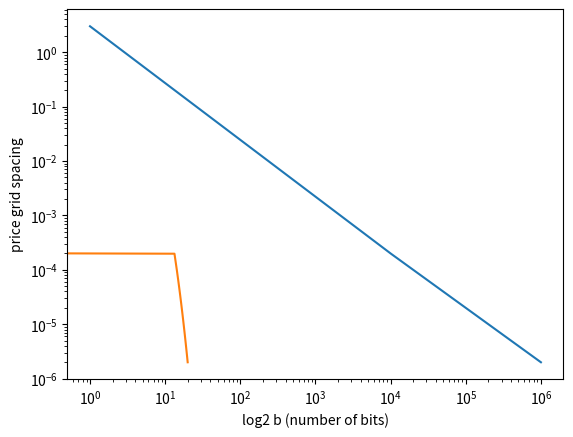

Write the Python code that produced this figure.
# -*- coding: utf-8 -*-
# ---
# jupyter:
#   jupytext:
#     formats: ipynb,py:light
#     text_representation:
#       extension: .py
#       format_name: light
#       format_version: '1.5'
#       jupytext_version: 1.13.1
#   kernelspec:
#     display_name: Python 3
#     language: python
#     name: python3
# ---

from math import *
import numpy as np
from matplotlib import pyplot as plt

# # Carbon Precision Considerations -- DRAFT

# ## Storage requirements for A,B

# ### Prices
#
# We are here discussing the storage requirements for crypto prices. Prices have the following components
#
# - **Precision**: in traditional financial markets we usualy want prices to be quoted with 5 significant digits, which corresponds to a range of $10^6$ or $3.3*6 \simeq 20$ bits.
#
# - **Range**: in crypto, the price ranges is rather wide; against the USD alone, we need to contemplate at least $10^5$ on the upside (BTC) and $10^{-5}$ on the downside (SHIB). If we use BTC/SHIB as an example this means a range of at least $10^{10}$, and we need to double this range to $10^{20}$ to account for reverse quotation of the price. This gives use $20*3.2 \simeq 64$ bits on the range.
#
# - **Decimals**: a pecularity in crypto is that display prices are not _real_ prices because of decimality: what matters when exchanging two tokens is not the display price, but the price of the underlying _token-wei_. Most tokens are 18 decimals, some important ones (stable coins in particular) are 6 decimals. A very small number of tokens has 24 decimal, and a few hundred have between 6 and 0. A decimality difference of 12 (18/6) corresponds to $12*3.3 \simeq 40$ bits, and difference of 18 (18/0 or 24/6) corresponds to $18*3.3 \simeq 60$ bits. We do not consider the 24/0 case relevant because of the small number of tokens concerned.  
#
# Summing up the bits gives us 20 for precision, 64 for ranges, and 40 or 60 for decimals, yielding a **total of 124 or 144 bits**. We could probably shave a few bits off when looking at the correlation between the factors -- eg low decimality tokens may have low prices to compensate -- but this is a refinement that is outside the scope of the current analysis.
#
# #### Trimming down the 18/6 and 18/18 cases
# One simplification we however want to make is to assume that in the 18/6 case we do not have to cover the full range of possible prices, ie we assume that the only meaningful cases we need to cover in 18/6 are stable coins. So we have the two following case
#
# - **18/18**: on 18/18 tokens we need to support the full range of prices; this means 20 bits for precision and 64 bits for range, ie **a total of 84 bits**
#
# - **18/6**: on 18/6 tokens we assume that our price range is only $10^{5}$, essentially SHIB/USDC. So in this case we need 20 bits for precision, 32 bits for range, and 40 bits for decimals, ie a **total of 92 bits**.

log2(10)

# ### The coefficients A,B
#
# The coefficients B, A are defined as $B=\sqrt{P_b}$ and $A=\sqrt{P_a}-\sqrt{P_b}$ respectively. We note first that this means that on the face of it, the number of bits required are half those of prices, so we'd get 62 or 72 respectively. We however need to point out that the "precision" is not equally distributed along the range. Naive considerations may lead to the result that, because the relationship between $b$ and $P_b$ is quadratic, the precision gets worse for bigger prices. The reality however is the other way round, the reason being that we have to look at relative price changes. For those we get:
#
# $$
# \frac{\Delta P} P = \frac {(b+1)^2}{b^2} = \frac {2 + 1/b} b \simeq \frac 2 {\sqrt P}
# $$
#
#

# In average, we get the following requirements for the number of bits needed
#
# - For the full case 62 (or 72) bit
# - For the 18/18 case 42 bit
# - For the 18/6 case 46 bit
#
#
# However, this is only true _in average_. The problem is that a lot of those grid points will be located towards the higher prices, and they will be very sparse toward the low prices. So whilst the above resolutions may be correct _in average_ they may not be sufficient across the entire range.
#
# We will for the time being ignore the fact that A is not actually the square root of a price, but the _difference_ of two such square roots, but we do note that this may yield _increased_ requirements for the precision of the numbers concerned.

# Below we estimate the grid size we get at the lower end of the price range. The number plotted is $P(b+1)/P(b)-1$, ie the percentage change between two adjacent values of $b$ [eg $10^{-2}=1\%$]. We see that it goes linear in a log / log plot. If we want a 1% price grid we are at about $b=200$, and for a 1bp price grid at about $b=20,000$.

b_r = np.linspace(1,1e6,100)
plt.plot(b_r, [(b+1)**2/b**2 - 1 for b in b_r])
#plt.ylim(0,1)
plt.xlabel("b [log scale]")
plt.ylabel("price grid spacing")
plt.yscale("log")
plt.xscale("log")
plt.grid()

# Expressing this in numbers of bits gives us about 8 bits for 1% price accuracy, 11 bits for 10bp accuracy, and 14 bits for 1bp.

b_r = np.linspace(1,1e6,100)
plt.plot(np.log2(b_r), [(b+1)**2/b**2 - 1 for b in b_r])
plt.xlabel("log2 b (number of bits)")
plt.ylabel("price grid spacing")
plt.yscale("log")
plt.grid()

# ### The scaling factor

# Last but not least we need to keep the scaling in mind. When trading by source, we are using the following equation
#
#
# $$
# \Delta x = \frac 1 {s^2} \cdot \frac{\Delta y\, (ay+bz)^2}{\Delta y\, a(ay+bz)+z^2 s^2} 
# $$
#
# and when we are trading by target the following equation
#
# $$
# \Delta y = \frac{\Delta x\, s^2 z^2}{(ay+bz)(ay+bz+a\Delta x)} 
# $$
#
# in both cases the coefficient $s$ is a scaling factor, which we currently set to
#
# $$
# s = 2^{x_s} = 2^{32}
# $$
#
# The number of bits required for the scaling factor is $x_s$, which in the current implementation is 32 bits. 
#
# The interaction between the scaling factor and the above numbers is somewhat complex -- essentially the scaling factor is there to (a) allow for numbers < 1 to be transmitted into the contract, and to (b) scale the numerator of the above equations to a multiple of its denominator. So there is a certain amount of double counting here, but it is not entirely clear how much. **We assume for the time being full double counting, ie we do not consider any extra size requirements due to the scaling factor.** We believe this to make sense, but we do need to point out this is an aggressive assumption, and that we may need to revise it at a later stage.

# ### Conclusion
#
# We have shown above that only about 20 bits are required to obtain a reasonable resolution of $10^{-5}$ on the prices, both via direct estimation and by looking at the charts. The remainder of those bits -- ie the largest portion of the requirement -- is because of scaling. This is similar in the decimal case to a situation where we have eg 1.2345 vs 0.00000012345 vs 12,345,000,000. It is well known that the most efficient way to represent numbers with constant precision requirements across a wide scale _in storage_ is through a floating point representation. Here specifically we could go for a _storage_ representation of
#
# $$
# b = 2^{x_b} \cdot b_0
# $$
#
# with $b_0$ being a 20 bit number (for precision) and the exponent $x_b$ being well inside an 8 bit range. If we are generous, we can increase the storage size of $b_0$, but a value of 40 should be plenty. We want to stress here that this representation only applies for the storage considerations of those coefficients. **For actual calculations within the EVM they will be expanded to regular 256 bit integers.**

# ## Scaling factor
#
# The optimal choice of the scaling factor is driven by two competing requirements. 
#
# 1. **Granularity**. The numbers a,b must be big enough that the above _trade by source_ and _trade by target_ equations read sensible results without too much rounding errors. A necessary -- but probably not sufficient -- precondition for this is that the truncated representation of the prices is close enough to the prices desired by the user. In other words -- the price grid spanned by the prices generated by the discrete values of $a,b$ must be sufficiently dense at all relevant price points (this is addressed in the charts above)
#
# 2. **Overflow**. At the opposite end of the spectrum lies the overflow risk: throughout the calculation, all numbers obtained must fit into 256 bit unsigned integers (see the pseudo code below for details). Our preliminary analysis suggests that currently usually the binding constraint is the trade by target function, and specifically the term `temp2*temp3`. This term is effectively proportional to $s^2 z^2 \sqrt P$ where $P$ is some reference price level for the range.
#
# We currently have a scaling factor of 32, and an associated representation of $a,b$ as 64 bit integers. A scaling factor of 32 seems to be a good compromise that works in many of the situations we have studied. However, we have found issues arising in particular in the case of SHIB/USDC where the decimality is 18/6 and the price is of the order of $10^{-5}$. We are now proposing the increase the scaling factor to $2^{40}$ _for all curves_ and commensurately increase the storage of a,b to 80 bits.
#
# **Having looked at the 40 bit proposal we have found no obvious cases where (a) it goes wrong, and (b) that matters. In other words: we have established some boundaries of this approach, but the boundaries we have established seem to be acceptable at this state.** It is important however to understand that the fixed format for storing $a,b$ is not well adapted to the problem it hand, so it is clear that it _will_ break, and as pointed out above we have established some boundaries where it breaks alreadly. At the moment it looks like those areas are outside the region that we want Carbon to cover. However -- **this is not a high confidence assessment and there is a non-negligible risk of running into cases where it breaks and that we expected Carbon to cover.**

# ## Pseudo code

# ### Data storage and constants

MAX = 2 ** 112


def readStorage():
    y   = read("y")
    z   = read("z")
    A   = read("A")
    B   = read("B")
    xs  = read["xs"]
    xa  = read["xa"]
    xb  = read["xb"]

    s  = 2**xs
    a *= 2**xa
    b *= 2**xb
    return y,z,A,B,s

# ### Trade by source
#

def getTradeTargetAmount_bySource(x):

    y,z,A,B,s = readStorage()
    ONE = s
    temp1 = y * A + z * B               # 177 bits at most; cannot overflow
    temp2 = temp1 * x / ONE             # 224 bits at most; can overflow; some precision loss
    temp3 = temp2 * A + z * z * ONE     # 256 bits at most; can overflow
    res = mulDiv(temp1, temp2, temp3)
    assert res < MAX
    return res

# ### Trade by target
#
# note: in practice, the term `temp2*temp3` is the most likely to overflow across both functions.
#

def getTradeSourceAmount_byTarget(x):

    y,z,A,B,s = readStorage()
    ONE = s
    temp1 = z * ONE                                 # 144 bits at most; cannot overflow
    temp2 = y * A + z * B                           # 177 bits at most; cannot overflow
    temp3 = temp2 - x * A                           # 177 bits at most; can underflow
    res = mulDiv(x * temp1, temp1, temp2 * temp3)   # each multiplication can overflow
    assert res < MAX
    return res


# ## Some calculations

b = lambda P, xs, dd=0: int(sqrt(P*(10**dd))*2**int(xs))
p = lambda b, xs, dd=0: (b/2**xs/10**dd)**2
l2b = lambda P, xs, dd=0: log2(b(P, xs, dd))

XS, DD = 40, 0
P = 1e10
b(P, XS, DD), l2b(P, XS, DD), p(b(P, XS, DD), XS, DD), p(b(P, XS, DD)+1, XS, DD)

p(b(P, XS, DD), XS, DD)

b(P, XS, DD)

XS, DD = 40, 12
P = 1e10
b(P, XS, DD), l2b(P, XS, DD)

XS, DD = 40, 0
P = 1e-10
b(P, XS, DD), l2b(P, XS, DD), p(b(P, XS, DD), XS, DD), p(b(P, XS, DD)+1, XS, DD)

XS, DD = 40, 0
P = 1e-11
b(P, XS, DD), l2b(P, XS, DD), p(b(P, XS, DD), XS, DD), p(b(P, XS, DD)+1, XS, DD)

XS, DD = 40, 0
P = 1e-12
b(P, XS, DD), l2b(P, XS, DD), p(b(P, XS, DD), XS, DD), p(b(P, XS, DD)+1, XS, DD)

XS, DD = 40, 0
P = 1e-15
b(P, XS, DD), l2b(P, XS, DD), p(b(P, XS, DD), XS, DD), p(b(P, XS, DD)+1, XS, DD)

XS, DD = 40, 0
P = 1e-15
b(P, XS, DD), l2b(P, XS, DD), p(b(P, XS, DD), XS, DD), p(b(P, XS, DD), XS, DD)/p(b(P, XS, DD)+1, XS, DD)-1

XS, DD = 40, -12
P = 1e-10
b(P, XS, DD), l2b(P, XS, DD), p(b(P, XS, DD), XS, DD), p(b(P, XS, DD)+1, XS, DD)

XS, DD = 40, -12
P = 1e-8
b(P, XS, DD), l2b(P, XS, DD), p(b(P, XS, DD), XS, DD), p(b(P, XS, DD)+1, XS, DD)

XS, DD = 40, -12
P = 1e-7
b(P, XS, DD), l2b(P, XS, DD), p(b(P, XS, DD), XS, DD), p(b(P, XS, DD)+1, XS, DD)

XS, DD = 40, -12
P = 1e-6
b(P, XS, DD), l2b(P, XS, DD), p(b(P, XS, DD), XS, DD), p(b(P, XS, DD)+1, XS, DD)

XS, DD = 40, -12
P = 1e-10
b(P, XS, DD), l2b(P, XS, DD), p(b(P, XS, DD), XS, DD), p(b(P, XS, DD), XS, DD)/p(b(P, XS, DD)+1, XS, DD)-1

XS, DD = 40, -12
P = 1e-9
b(P, XS, DD), l2b(P, XS, DD), p(b(P, XS, DD), XS, DD), p(b(P, XS, DD), XS, DD)/p(b(P, XS, DD)+1, XS, DD)-1

XS, DD = 40, -12
P = 1e-8
b(P, XS, DD), l2b(P, XS, DD), p(b(P, XS, DD), XS, DD), p(b(P, XS, DD), XS, DD)/p(b(P, XS, DD)+1, XS, DD)-1

XS, DD = 40, -12
P = 1e-7
b(P, XS, DD), l2b(P, XS, DD), p(b(P, XS, DD), XS, DD), p(b(P, XS, DD), XS, DD)/p(b(P, XS, DD)+1, XS, DD)-1

XS, DD = 40, -12
P = 1e-6
b(P, XS, DD), l2b(P, XS, DD), p(b(P, XS, DD), XS, DD), p(b(P, XS, DD), XS, DD)/p(b(P, XS, DD)+1, XS, DD)-1

XS, DD = 40,+12
P = 1e-5
b(P, XS, DD), l2b(P, XS, DD), p(b(P, XS, DD), XS, DD), p(b(P, XS, DD), XS, DD)/p(b(P, XS, DD)+1, XS, DD)-1

XS, DD = 40, -12
P = 1e-4
b(P, XS, DD), l2b(P, XS, DD), p(b(P, XS, DD), XS, DD), p(b(P, XS, DD), XS, DD)/p(b(P, XS, DD)+1, XS, DD)-1

log2(10**-10)


